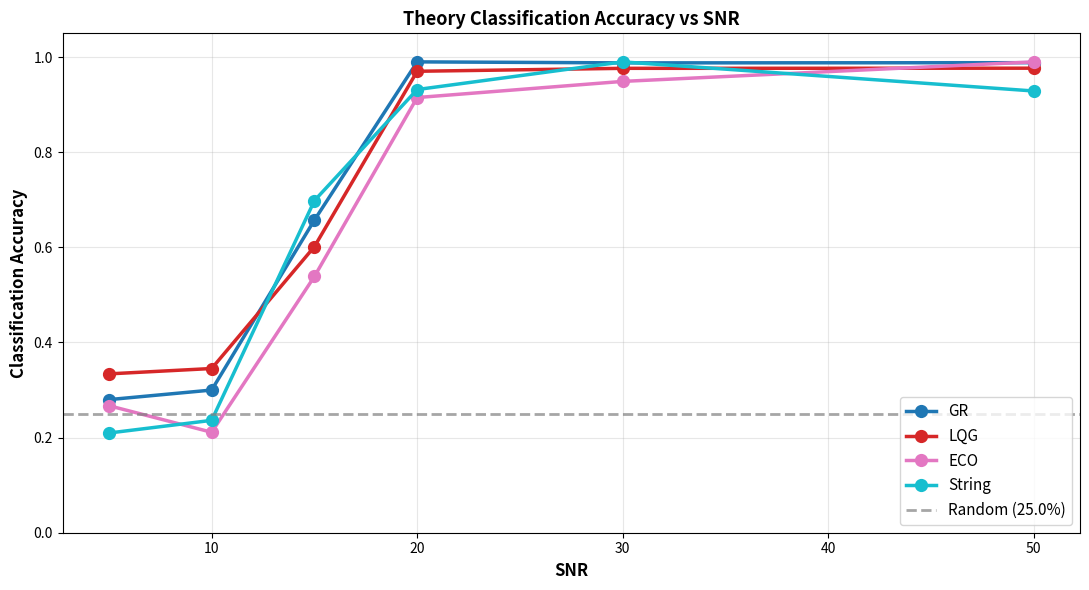
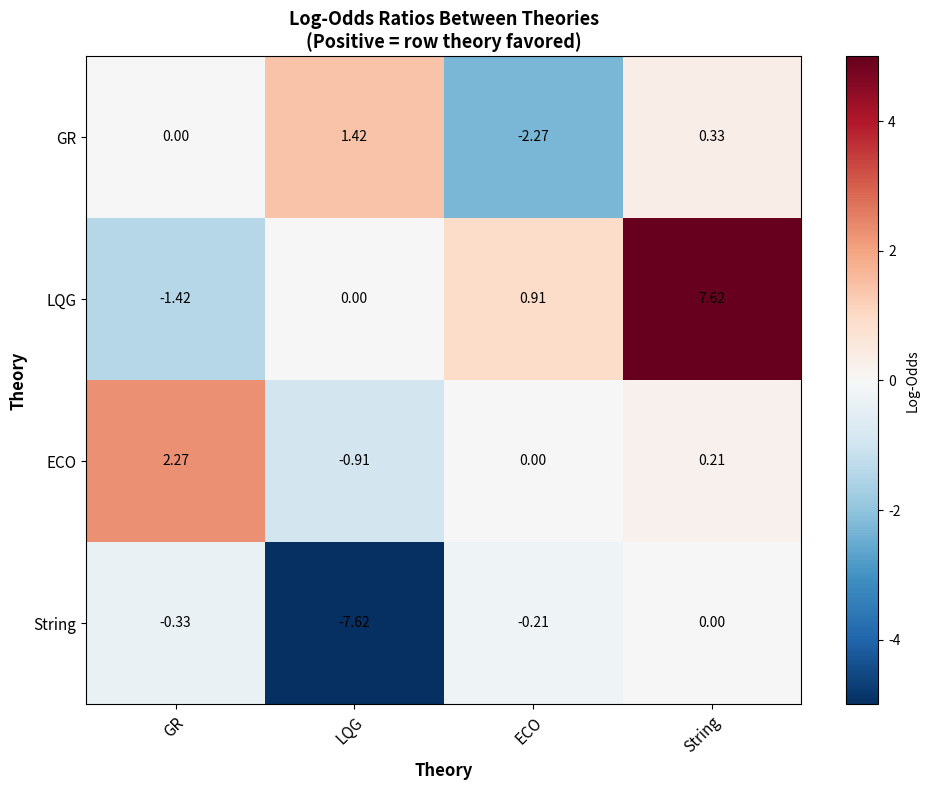
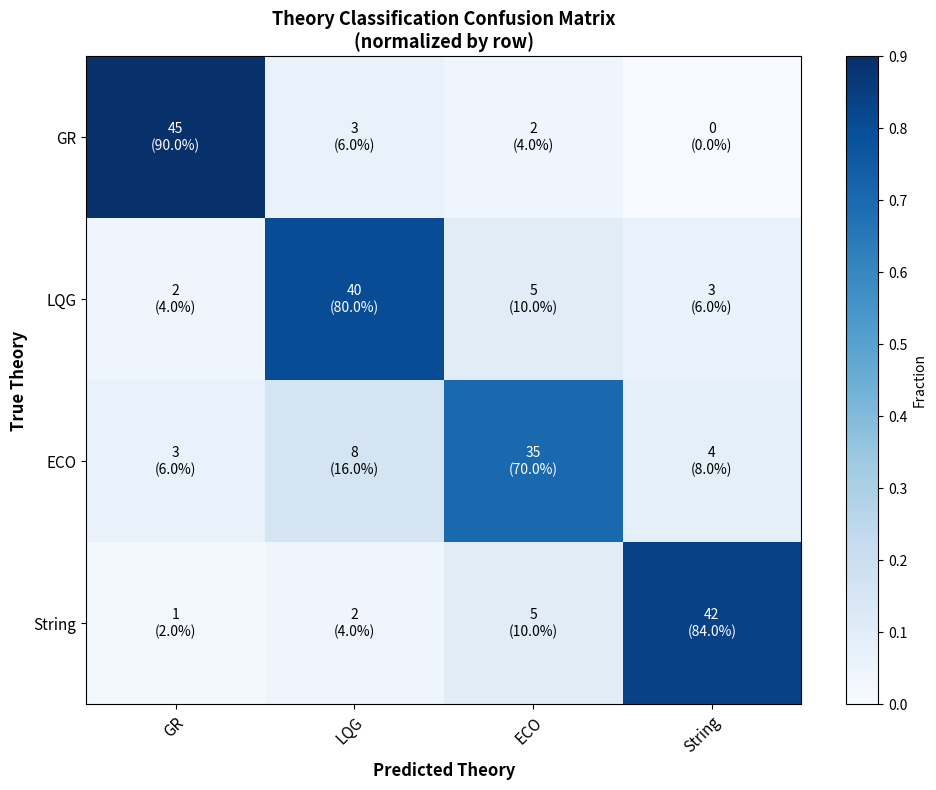
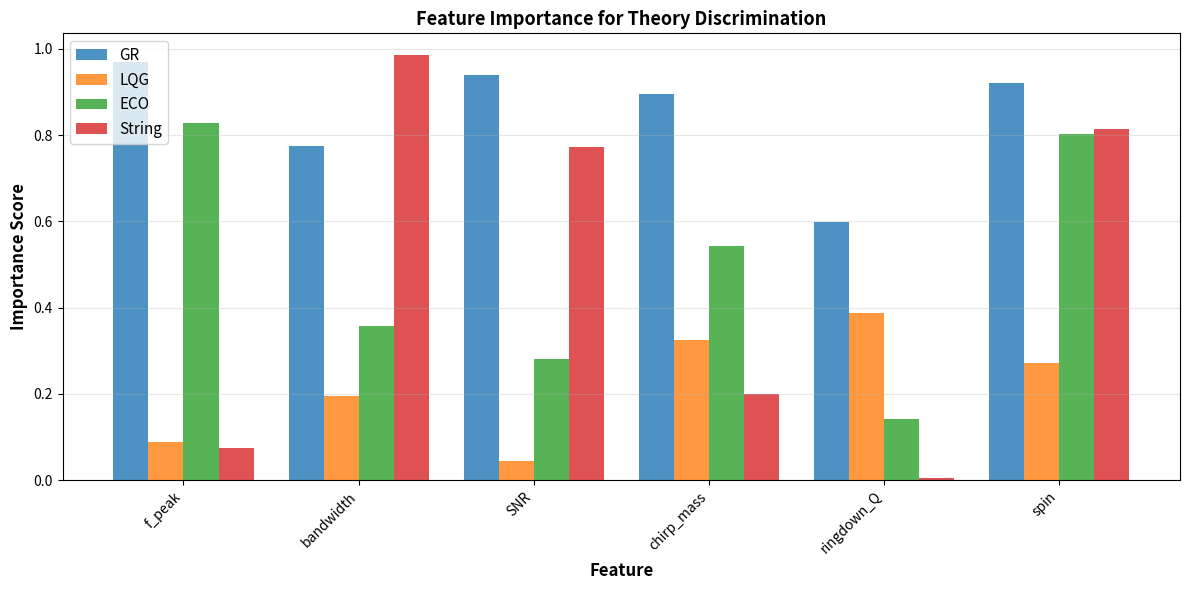
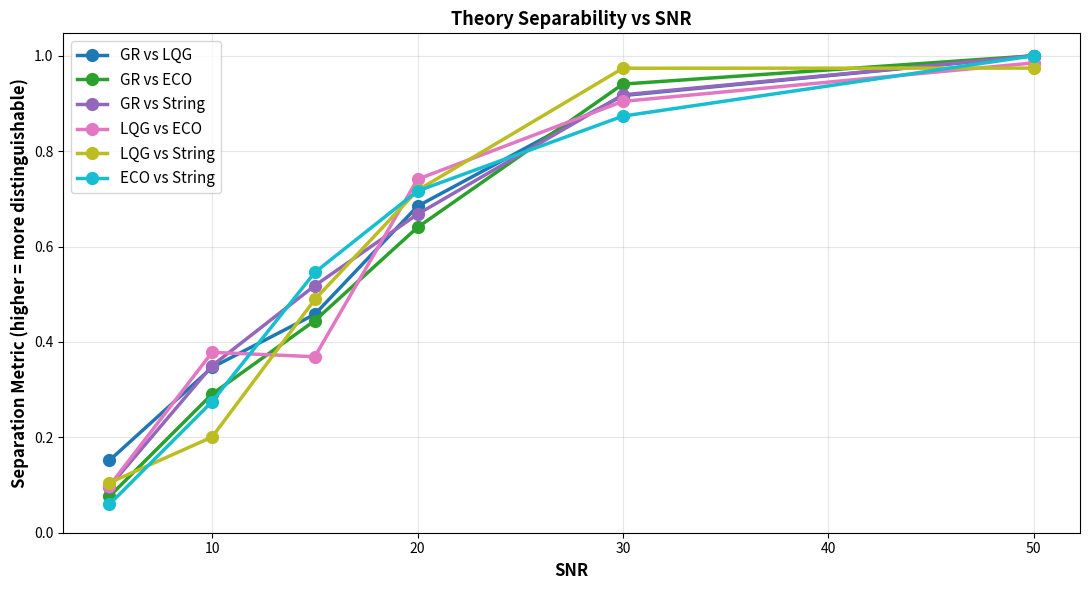

These figures' Python source, in order:
"""
Script: Plot Theory Comparison

PASO 5: Visualización de comparación entre teorías (GR vs cuantización vs exóticas)
- Accuracy por SNR
- Log-odds ratios
- Feature importance heatmaps
- Theory classification confusion matrices
"""

import numpy as np
import matplotlib.pyplot as plt
import seaborn as sns
from pathlib import Path
from typing import Dict, List


def plot_theory_accuracy_by_snr(
    snr_levels: List[float],
    theory_accuracies: Dict[str, List[float]],
    output_path: str = "reports/figures/theory_accuracy_by_snr.png"
) -> None:
    """
    Gráfico: Accuracy de clasificación de teorías vs SNR.
    
    Args:
        snr_levels: Niveles de SNR
        theory_accuracies: {theory: [accuracy_snr1, accuracy_snr2, ...]}
        output_path: Ruta de salida
    """
    
    fig, ax = plt.subplots(figsize=(11, 6))
    
    colors = plt.cm.tab10(np.linspace(0, 1, len(theory_accuracies)))
    
    for (theory, accuracies), color in zip(theory_accuracies.items(), colors):
        ax.plot(snr_levels, accuracies, 'o-', label=theory, 
               linewidth=2.5, markersize=8, color=color, markeredgewidth=1.5)
    
    # Referencia: random chance
    n_theories = len(theory_accuracies)
    random_chance = 1 / n_theories
    ax.axhline(random_chance, color='gray', linestyle='--', linewidth=2, 
              alpha=0.7, label=f'Random ({random_chance:.1%})')
    
    ax.set_xlabel('SNR', fontsize=12, fontweight='bold')
    ax.set_ylabel('Classification Accuracy', fontsize=12, fontweight='bold')
    ax.set_title('Theory Classification Accuracy vs SNR', fontsize=13, fontweight='bold')
    ax.legend(fontsize=11, loc='lower right')
    ax.grid(True, alpha=0.3)
    ax.set_ylim([0, 1.05])
    
    plt.tight_layout()
    Path(output_path).parent.mkdir(parents=True, exist_ok=True)
    plt.savefig(output_path, dpi=300, bbox_inches='tight')
    print(f"✅ Saved: {output_path}")
    plt.close()


def plot_log_odds_ratios(
    theories: List[str],
    log_odds: np.ndarray,  # [n_theories, n_theories]
    reference_theory: str = "GR",
    output_path: str = "reports/figures/log_odds_ratios.png"
) -> None:
    """
    Heatmap de log-odds ratios entre teorías.
    
    Args:
        theories: Nombres de teorías
        log_odds: Matriz [n_theories, n_theories] de log-odds
        reference_theory: Teoría de referencia
        output_path: Ruta de salida
    """
    
    fig, ax = plt.subplots(figsize=(10, 8))
    
    # Heatmap
    im = ax.imshow(log_odds, cmap='RdBu_r', aspect='auto', vmin=-5, vmax=5)
    
    # Etiquetas
    ax.set_xticks(np.arange(len(theories)))
    ax.set_yticks(np.arange(len(theories)))
    ax.set_xticklabels(theories, fontsize=11)
    ax.set_yticklabels(theories, fontsize=11)
    
    # Rotar etiquetas X
    plt.setp(ax.get_xticklabels(), rotation=45, ha='right', rotation_mode='anchor')
    
    # Valores en celdas
    for i in range(len(theories)):
        for j in range(len(theories)):
            text = ax.text(j, i, f'{log_odds[i, j]:.2f}',
                          ha="center", va="center", color="black", fontsize=10)
    
    ax.set_xlabel('Theory', fontsize=12, fontweight='bold')
    ax.set_ylabel('Theory', fontsize=12, fontweight='bold')
    ax.set_title('Log-Odds Ratios Between Theories\n(Positive = row theory favored)', 
                fontsize=13, fontweight='bold')
    
    plt.colorbar(im, ax=ax, label='Log-Odds')
    
    plt.tight_layout()
    Path(output_path).parent.mkdir(parents=True, exist_ok=True)
    plt.savefig(output_path, dpi=300, bbox_inches='tight')
    print(f"✅ Saved: {output_path}")
    plt.close()


def plot_confusion_matrix(
    confusion: np.ndarray,  # [n_theories, n_theories]
    theory_names: List[str],
    output_path: str = "reports/figures/confusion_matrix.png"
) -> None:
    """
    Matriz de confusión de clasificación de teorías.
    
    Args:
        confusion: Matriz confusión [n_theories, n_theories]
        theory_names: Nombres de teorías
        output_path: Ruta de salida
    """
    
    fig, ax = plt.subplots(figsize=(10, 8))
    
    # Normalizar por fila
    confusion_normalized = confusion / confusion.sum(axis=1, keepdims=True)
    
    # Heatmap
    im = ax.imshow(confusion_normalized, cmap='Blues', aspect='auto')
    
    # Etiquetas
    ax.set_xticks(np.arange(len(theory_names)))
    ax.set_yticks(np.arange(len(theory_names)))
    ax.set_xticklabels(theory_names, fontsize=11)
    ax.set_yticklabels(theory_names, fontsize=11)
    
    plt.setp(ax.get_xticklabels(), rotation=45, ha='right', rotation_mode='anchor')
    
    # Valores
    for i in range(len(theory_names)):
        for j in range(len(theory_names)):
            pct = confusion_normalized[i, j]
            count = confusion[i, j]
            text = ax.text(j, i, f'{count}\n({pct:.1%})',
                          ha="center", va="center", 
                          color="white" if pct > 0.5 else "black", 
                          fontsize=10)
    
    ax.set_xlabel('Predicted Theory', fontsize=12, fontweight='bold')
    ax.set_ylabel('True Theory', fontsize=12, fontweight='bold')
    ax.set_title('Theory Classification Confusion Matrix\n(normalized by row)', 
                fontsize=13, fontweight='bold')
    
    plt.colorbar(im, ax=ax, label='Fraction')
    
    plt.tight_layout()
    Path(output_path).parent.mkdir(parents=True, exist_ok=True)
    plt.savefig(output_path, dpi=300, bbox_inches='tight')
    print(f"✅ Saved: {output_path}")
    plt.close()


def plot_feature_importance(
    feature_names: List[str],
    importances: np.ndarray,  # [n_theories, n_features]
    theory_names: List[str] = None,
    output_path: str = "reports/figures/feature_importance.png"
) -> None:
    """
    Importance de features para distinguir teorías.
    
    Args:
        feature_names: Nombres de features
        importances: Matrix [n_theories, n_features]
        theory_names: Nombres de teorías
        output_path: Ruta de salida
    """
    
    if theory_names is None:
        theory_names = [f"Theory {i}" for i in range(importances.shape[0])]
    
    fig, ax = plt.subplots(figsize=(12, 6))
    
    x = np.arange(len(feature_names))
    width = 0.8 / len(theory_names)
    
    for i, theory in enumerate(theory_names):
        offset = width * (i - len(theory_names)/2 + 0.5)
        ax.bar(x + offset, importances[i], width, label=theory, alpha=0.8)
    
    ax.set_xlabel('Feature', fontsize=12, fontweight='bold')
    ax.set_ylabel('Importance Score', fontsize=12, fontweight='bold')
    ax.set_title('Feature Importance for Theory Discrimination', fontsize=13, fontweight='bold')
    ax.set_xticks(x)
    ax.set_xticklabels(feature_names, rotation=45, ha='right')
    ax.legend(fontsize=11)
    ax.grid(True, alpha=0.3, axis='y')
    
    plt.tight_layout()
    Path(output_path).parent.mkdir(parents=True, exist_ok=True)
    plt.savefig(output_path, dpi=300, bbox_inches='tight')
    print(f"✅ Saved: {output_path}")
    plt.close()


def plot_theory_separation(
    snr_levels: List[float],
    separations: Dict[str, List[float]],  # {pair: [sep_snr1, sep_snr2, ...]}
    output_path: str = "reports/figures/theory_separation.png"
) -> None:
    """
    Separabilidad de teorías vs SNR.
    
    Args:
        snr_levels: Niveles de SNR
        separations: {theory_pair: separabilities}
        output_path: Ruta de salida
    """
    
    fig, ax = plt.subplots(figsize=(11, 6))
    
    colors = plt.cm.tab10(np.linspace(0, 1, len(separations)))
    
    for (pair, seps), color in zip(separations.items(), colors):
        ax.plot(snr_levels, seps, 'o-', label=pair,
               linewidth=2.5, markersize=8, color=color, markeredgewidth=1.5)
    
    ax.set_xlabel('SNR', fontsize=12, fontweight='bold')
    ax.set_ylabel('Separation Metric (higher = more distinguishable)', fontsize=12, fontweight='bold')
    ax.set_title('Theory Separability vs SNR', fontsize=13, fontweight='bold')
    ax.legend(fontsize=11, loc='best')
    ax.grid(True, alpha=0.3)
    ax.set_ylim([0, None])
    
    plt.tight_layout()
    Path(output_path).parent.mkdir(parents=True, exist_ok=True)
    plt.savefig(output_path, dpi=300, bbox_inches='tight')
    print(f"✅ Saved: {output_path}")
    plt.close()


def main():
    """Genera plots de ejemplo"""
    
    np.random.seed(42)
    
    print("📊 Generando comparación de teorías...")
    
    # 1. Accuracy por SNR
    snr_levels = [5, 10, 15, 20, 30, 50]
    theories = ["GR", "LQG", "ECO", "String"]
    
    theory_accuracies = {}
    for theory in theories:
        # Accuracy sigue sigmoide con SNR
        accs = 0.25 + 0.75 * (1 / (1 + np.exp(-0.5 * (np.array(snr_levels) - 15))))
        accs += np.random.randn(len(snr_levels)) * 0.05
        theory_accuracies[theory] = np.clip(accs, 0.2, 0.99).tolist()
    
    plot_theory_accuracy_by_snr(snr_levels, theory_accuracies)
    
    # 2. Log-odds ratios
    n_theories = len(theories)
    log_odds = np.random.randn(n_theories, n_theories) * 2
    log_odds = (log_odds - log_odds.T)  # Antisimétrica
    
    plot_log_odds_ratios(theories, log_odds)
    
    # 3. Confusion matrix
    confusion = np.array([
        [45, 3, 2, 0],
        [2, 40, 5, 3],
        [3, 8, 35, 4],
        [1, 2, 5, 42]
    ])
    
    plot_confusion_matrix(confusion, theories)
    
    # 4. Feature importance
    features = ['f_peak', 'bandwidth', 'SNR', 'chirp_mass', 'ringdown_Q', 'spin']
    importances = np.random.rand(len(theories), len(features))
    
    plot_feature_importance(features, importances, theories)
    
    # 5. Theory separation
    separations = {}
    for i, t1 in enumerate(theories):
        for t2 in theories[i+1:]:
            pair = f"{t1} vs {t2}"
            seps = np.array([0.1, 0.3, 0.5, 0.7, 0.9, 1.0]) + np.random.randn(6) * 0.05
            separations[pair] = np.clip(seps, 0, 1).tolist()
    
    plot_theory_separation(snr_levels, separations)
    
    print("\n✅ Todos los plots de comparación generados exitosamente!")


if __name__ == "__main__":
    main()
